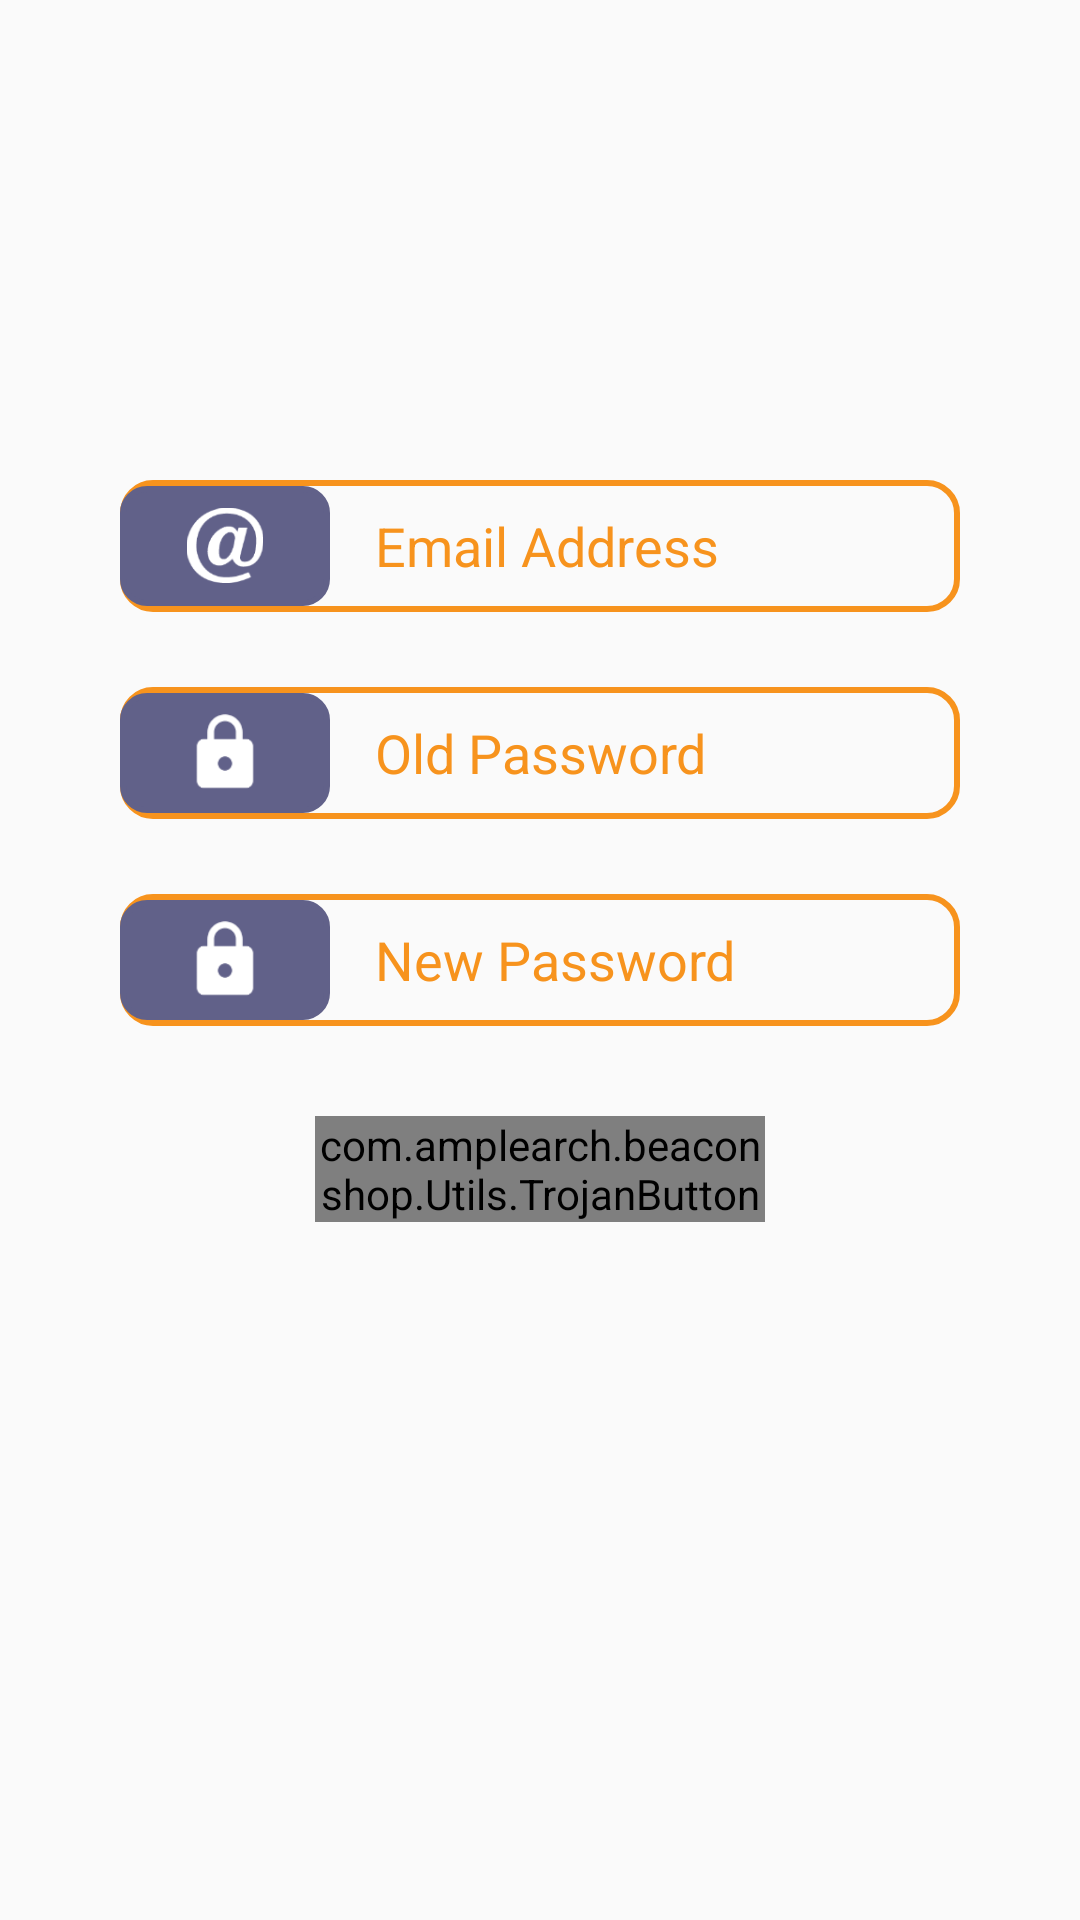

Write the Android layout XML for this screen, with the resource values it uses.
<!-- AndroidManifest.xml: application theme NoActionBar -->
<!-- res/layout/fragment_changepassword.xml -->
<?xml version="1.0" encoding="utf-8"?>
<RelativeLayout xmlns:android="http://schemas.android.com/apk/res/android"
    xmlns:app="http://schemas.android.com/apk/res-auto"
    android:orientation="vertical"
    android:layout_width="match_parent"
    android:layout_height="match_parent">


    <FrameLayout
        android:layout_width="match_parent"
        android:layout_height="match_parent" />

    <RelativeLayout
        android:layout_width="match_parent"
        android:layout_height="match_parent"
        android:paddingRight="20dp"
        android:paddingLeft="20dp"
        android:layout_marginLeft="20dp"
        android:layout_marginRight="20dp"
        android:layout_marginTop="30dp"
        android:layout_marginBottom="30dp">

    <LinearLayout
        android:id="@+id/llEmailBoxx"
        android:layout_width="match_parent"
        android:layout_height="wrap_content"
        android:orientation="horizontal"
        android:layout_marginTop="130dp"
        android:weightSum="1"
        android:paddingTop="2dp"
        android:paddingBottom="2dp"
        android:background="@drawable/rectangle_shape">
        <FrameLayout
            android:layout_width="wrap_content"
            android:layout_height="wrap_content">
        <View
            android:layout_width="70dp"
            android:layout_height="40dp"
            android:padding="0dp"
            android:layout_weight="0.1"
            android:background="@drawable/view_shape"
            android:layout_marginLeft="0dp"/>
            <ImageView
                android:layout_width="40dp"
                android:layout_height="25dp"
                android:layout_gravity="center"
                android:src="@drawable/email" />
        </FrameLayout>
        <EditText
            android:inputType="textEmailAddress"
            android:id="@+id/etChEmail"
            android:layout_width="match_parent"
            android:layout_height="wrap_content"
            android:hint="Email Address"
            android:textColorHint="@color/primary_dark"
            android:textColor="@color/primary_dark"
            android:layout_marginRight="10dp"
            android:paddingLeft="10dp"
            android:layout_marginLeft="5dp"
            android:layout_gravity="center_vertical"
            android:background="@android:color/transparent"
            android:layout_weight="0.9" />
    </LinearLayout>

    <LinearLayout
        android:id="@+id/llOldPasswordBox"
        android:layout_width="match_parent"
        android:layout_height="wrap_content"
        android:orientation="horizontal"
        android:layout_marginTop="25dp"
        android:weightSum="1"
        android:paddingTop="2dp"
        android:paddingBottom="2dp"
        android:background="@drawable/rectangle_shape"
        android:layout_below="@+id/llEmailBoxx">
        <FrameLayout
            android:layout_width="wrap_content"
            android:layout_height="wrap_content">
        <View
            android:layout_width="70dp"
            android:layout_height="40dp"
            android:padding="0dp"
            android:layout_weight="0.1"
            android:background="@drawable/view_shape"
            android:layout_marginLeft="0dp"/>
        <ImageView
            android:layout_width="40dp"
            android:layout_height="28dp"
            android:layout_gravity="center"
            android:src="@drawable/password" />
    </FrameLayout>
        <EditText
            android:inputType="text"
            android:id="@+id/etChOldPassword"
            android:layout_width="match_parent"
            android:layout_height="wrap_content"
            android:hint="Old Password"
            android:textColorHint="@color/primary_dark"
            android:textColor="@color/primary_dark"
            android:layout_marginRight="10dp"
            android:paddingLeft="10dp"
            android:layout_marginLeft="5dp"
            android:layout_gravity="center_vertical"
            android:background="@android:color/transparent"
            android:layout_weight="0.9"
            />
    </LinearLayout>

    <LinearLayout
        android:id="@+id/llNewPasswordBox"
        android:layout_width="match_parent"
        android:layout_height="wrap_content"
        android:orientation="horizontal"
        android:layout_marginTop="25dp"
        android:weightSum="1"
        android:paddingTop="2dp"
        android:paddingBottom="2dp"
        android:background="@drawable/rectangle_shape"
        android:layout_below="@+id/llOldPasswordBox">

        <FrameLayout
            android:layout_width="wrap_content"
            android:layout_height="wrap_content">
        <View
            android:layout_width="70dp"
            android:layout_height="40dp"
            android:padding="0dp"
            android:layout_weight="0.1"
            android:background="@drawable/view_shape"
            android:layout_marginLeft="0dp"/>
            <ImageView
                android:layout_width="40dp"
                android:layout_height="28dp"
                android:layout_gravity="center"
                android:src="@drawable/password" />
        </FrameLayout>
        <EditText
            android:inputType="text"
            android:id="@+id/etChNewPassword"
            android:layout_width="match_parent"
            android:layout_height="wrap_content"
            android:hint="New Password"
            android:textColorHint="@color/primary_dark"
            android:textColor="@color/primary_dark"
            android:layout_marginRight="10dp"
            android:paddingLeft="10dp"
            android:layout_marginLeft="5dp"
            android:layout_gravity="center_vertical"
            android:background="@android:color/transparent"
            android:layout_weight="0.9" />
    </LinearLayout>

    <com.amplearch.beaconshop.Utils.TrojanButton
        android:id="@+id/btnChange"
        android:layout_width="150dp"
        android:layout_height="wrap_content"
        android:background="@drawable/button_shape"
        android:text="Save"
        android:textColor="@color/white"
        android:layout_below="@+id/llNewPasswordBox"
        android:layout_marginTop="30dp"
        android:layout_centerHorizontal="true"/>

     </RelativeLayout>

</RelativeLayout>
<!-- resources referenced by this layout -->
<resources>
  <color name="primary">#f7931d</color>
  <color name="primary_dark">#f7931d</color>
  <color name="white">#FFFFFF</color>
  <!-- drawable button_shape (drawable) -->
  <?xml version="1.0" encoding="utf-8"?>
  <shape
  xmlns:android="http://schemas.android.com/apk/res/android"
  android:shape="rectangle">
  
  <stroke android:width="2dp"
      android:color="@android:color/transparent" />
  
  
  
  <corners android:radius="5dp" />
  
  <gradient
      android:startColor="@android:color/white"
      android:centerColor="@android:color/white"
      android:endColor="@color/white"
      android:angle="-90"
      android:centerX="0.7"
      android:gradientRadius="0dp"/>
  
      <stroke android:width="1dp" android:color="@android:color/white" />
  
      
  
     
  
      <gradient
          android:startColor="@android:color/transparent"
          android:centerColor="@android:color/transparent"
          android:endColor="@android:color/transparent"
          android:angle="-90"
          android:centerX="0.7"
          android:gradientRadius="0dp"/>
  </shape>
  <!-- drawable email: png bitmap (drawable, 2470 bytes) -->
  <!-- drawable password: png bitmap (drawable, 874 bytes) -->
  <!-- drawable rectangle_shape (drawable) -->
  <?xml version="1.0" encoding="utf-8"?>
  <shape
      xmlns:android="http://schemas.android.com/apk/res/android"
      android:shape="rectangle">
  
      <stroke android:width="2dp" android:color="@color/primary" />
  
      <solid android:color="@android:color/transparent" />
  
      <corners android:radius="10dp" />
  
  </shape>
  <!-- drawable view_shape (drawable) -->
  <?xml version="1.0" encoding="utf-8"?>
  <shape
      xmlns:android="http://schemas.android.com/apk/res/android"
      android:shape="rectangle">
  
      <stroke android:width="2dp" android:color="#616189" />
  
      <solid android:color="#616189" />
  
      <corners android:radius="8dp" />
  
      
          
          
          
          
          
          
  
  </shape>
  <!-- mipmap ic_launcher: png bitmap (mipmap-hdpi, 4339 bytes) -->
  <style name="NoActionBar" parent="Theme.AppCompat.Light.NoActionBar">
          
  
          
          <item name="colorPrimaryDark">@color/logo_color</item>
          <item name="drawerArrowStyle">@style/DrawerArrowStyle</item>
      </style>
  <color name="logo_color">#f7931d</color>
  <style name="DrawerArrowStyle" parent="@style/Widget.AppCompat.DrawerArrowToggle">
          <item name="spinBars">true</item>
          <item name="color">@android:color/black</item>
      </style>
</resources>
